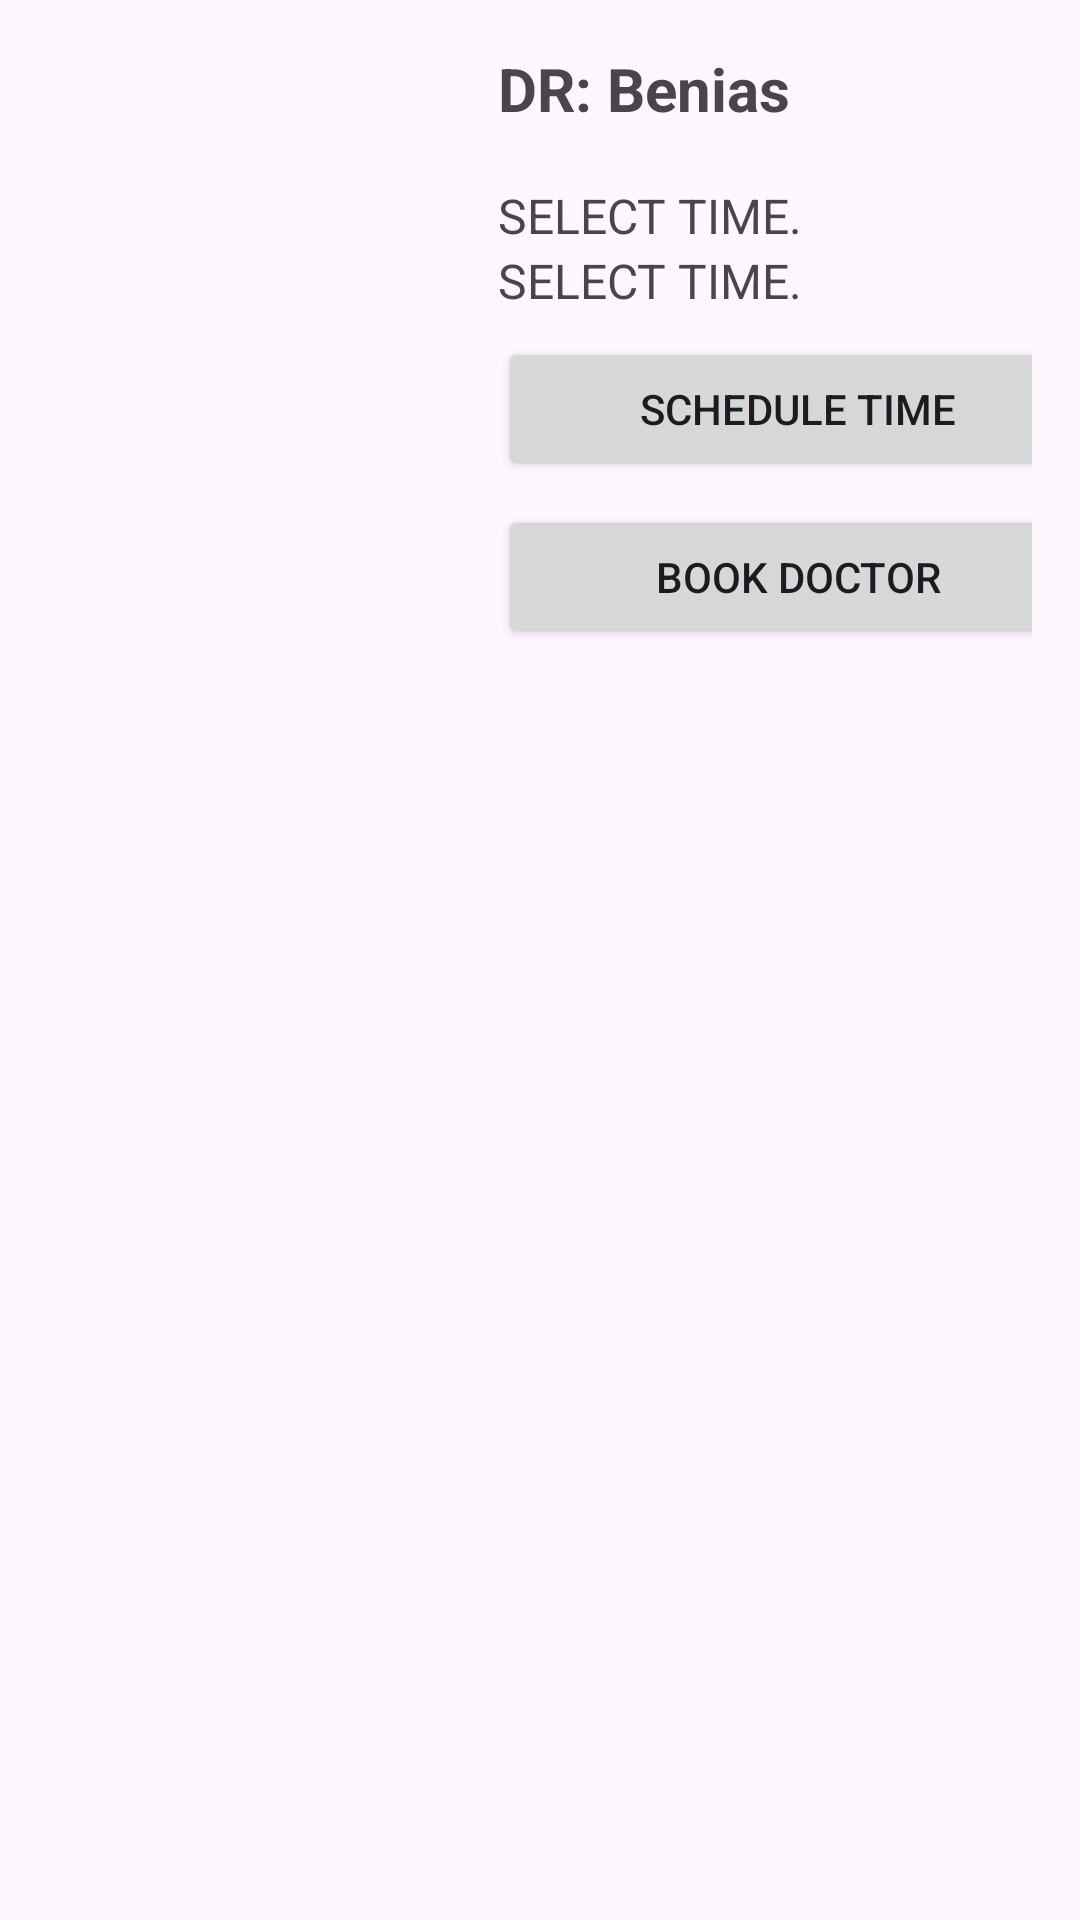

Reconstruct the res/layout file that produces this screen, plus the resources it refers to.
<!-- AndroidManifest.xml: application theme Theme.MyprojectFinal -->
<!-- res/layout/nav_header.xml -->
<RelativeLayout xmlns:android="http://schemas.android.com/apk/res/android"
    android:layout_width="match_parent"
    android:layout_height="wrap_content"
    android:padding="16dp">

    <ImageView
        android:id="@+id/photo_holder"
        android:layout_width="150dp"
        android:layout_height="200dp"
        android:layout_gravity="start"
        android:src="@drawable/doctor1" />

    <LinearLayout
        android:layout_width="wrap_content"
        android:layout_height="wrap_content"
        android:layout_toRightOf="@id/photo_holder"
        android:orientation="vertical">

        <TextView
            android:layout_width="match_parent"
            android:layout_height="wrap_content"
            android:text="DR: Benias"
            android:textSize="20sp"
            android:paddingBottom="8dp"
            android:textStyle="bold" />

        <TextView
            android:layout_width="match_parent"
            android:layout_height="wrap_content"
            android:text="SELECT TIME."
            android:paddingTop="10dp"
            android:textSize="16sp" />
        <TextView
            android:layout_width="match_parent"
            android:layout_height="wrap_content"
            android:text="SELECT TIME."
            android:textSize="16sp" />

        <Button
            android:id="@+id/viewPhotosButton"
            android:layout_width="200dp"
            android:layout_height="wrap_content"
            android:layout_marginTop="8dp"
            android:text="SCHEDULE TIME" />

        <Button
            android:id="@+id/scheduleButton"
            android:layout_width="200dp"
            android:layout_height="wrap_content"
            android:layout_marginTop="8dp"
            android:text="BOOK DOCTOR" />
    </LinearLayout>

</RelativeLayout>
<!-- resources referenced by this layout -->
<resources>
  <style name="Theme.MyprojectFinal" parent="Base.Theme.MyprojectFinal" />
  <style name="Base.Theme.MyprojectFinal" parent="Theme.Material3.DayNight.NoActionBar">
          
          
      </style>
</resources>
